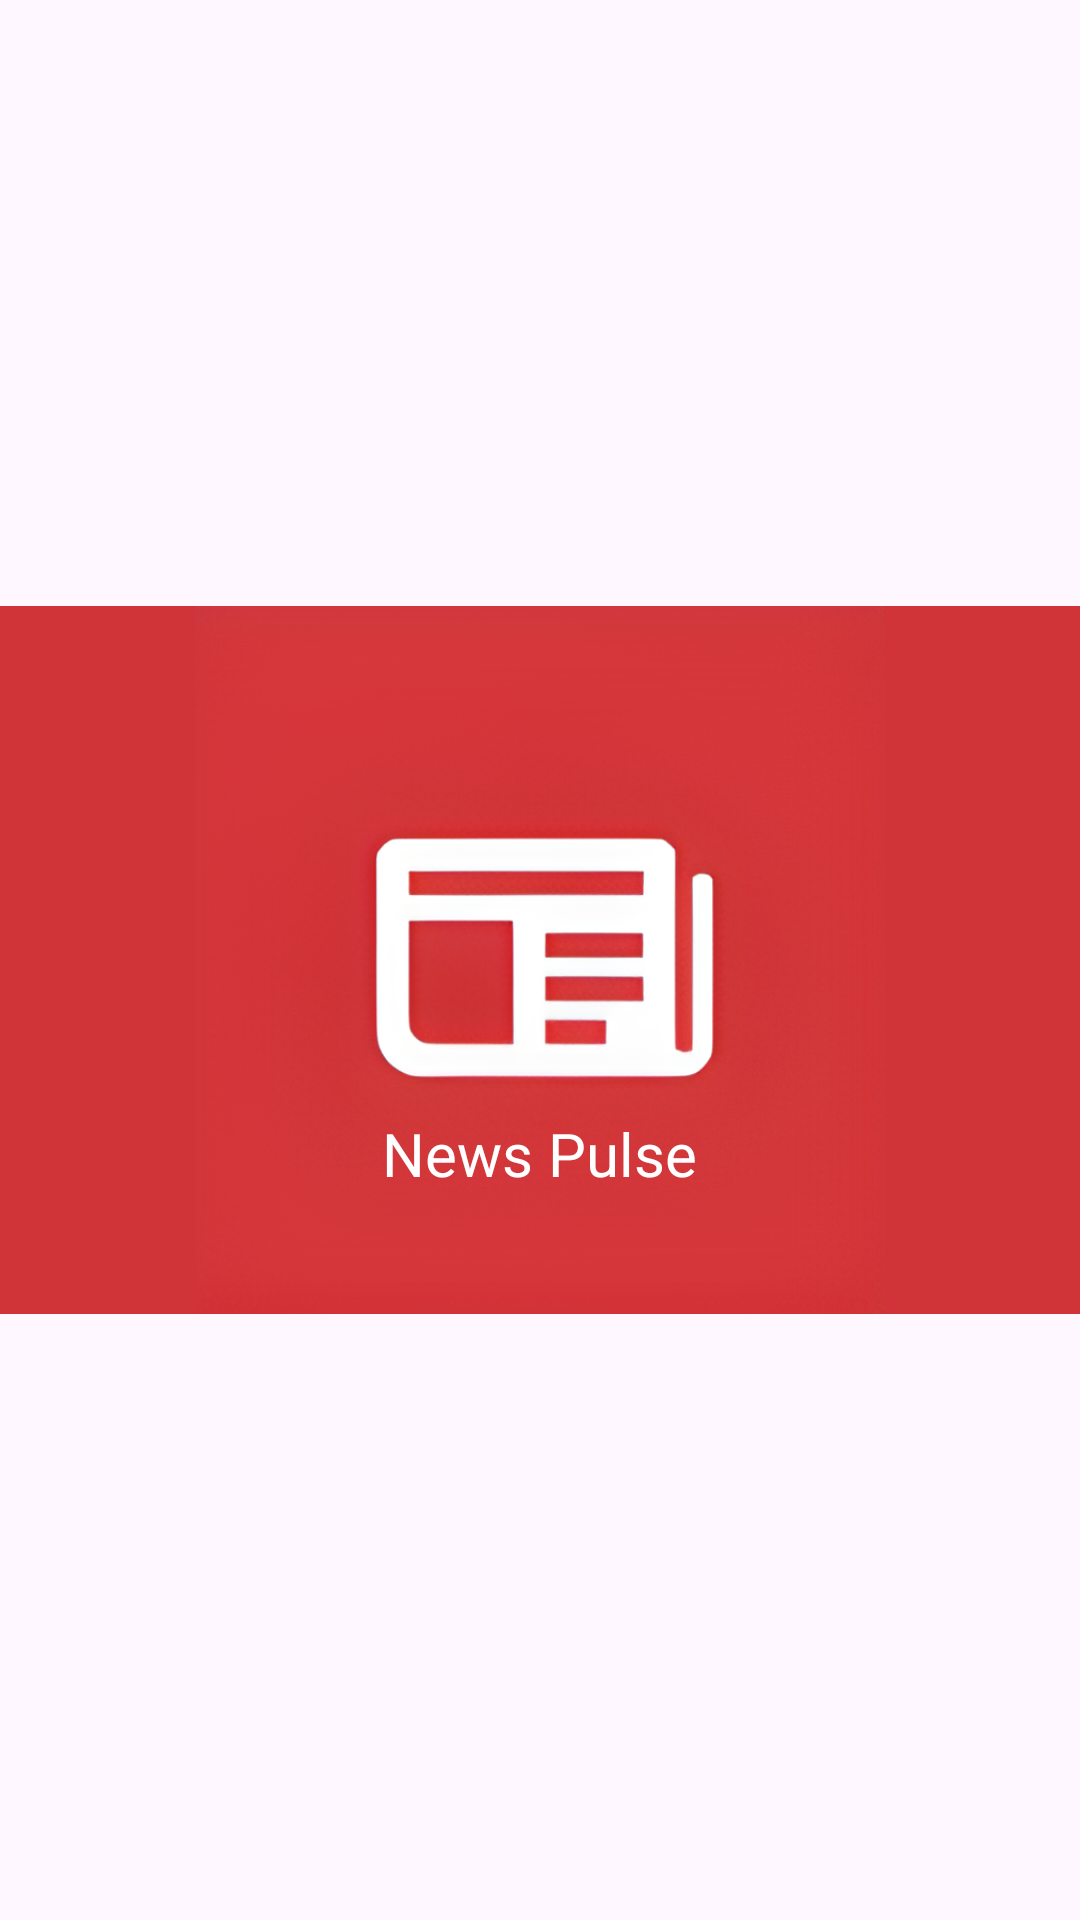

The Android layout XML behind this screen, and the referenced resources:
<!-- AndroidManifest.xml: application theme Theme.News_app_2 -->
<!-- res/layout/activity_splash.xml -->
<?xml version="1.0" encoding="utf-8"?>
<RelativeLayout xmlns:android="http://schemas.android.com/apk/res/android"
    xmlns:app="http://schemas.android.com/apk/res-auto"
    xmlns:tools="http://schemas.android.com/tools"
    android:id="@+id/main"
    android:layout_width="match_parent"
    android:layout_height="match_parent"
    android:gravity="center"
    android:orientation="vertical"
    tools:context=".splash">


    <RelativeLayout
        android:layout_width="match_parent"
        android:layout_height="236dp"
        android:id="@+id/news_rel"


        >

        <ImageView
            android:id="@+id/news_logo"
            android:layout_width="wrap_content"
            android:layout_height="236dp"
            android:background="@color/news_red"
            android:contentDescription="@string/app_name"
            android:src="@drawable/news_3_left" />
        <RelativeLayout
            android:layout_width="match_parent"
            android:layout_height="match_parent"

            >
            <TextView
                android:layout_width="wrap_content"
                android:layout_height="wrap_content"
                android:text="@string/app_name"
                android:textColor="@color/white"
                android:layout_alignParentBottom="true"
                android:layout_centerHorizontal="true"
                android:layout_marginBottom="40dp"
                android:textSize="20dp"

                />
        </RelativeLayout>



    </RelativeLayout>

    <TextView
        android:layout_width="wrap_content"
        android:layout_height="wrap_content"

        />

</RelativeLayout>
<!-- resources referenced by this layout -->
<resources>
  <color name="news_red">#d03438</color>'
  <color name="white">#FFFFFFFF</color>
  <!-- drawable news_3_left: png bitmap (drawable, 410636 bytes) -->
  <string name="app_name">News Pulse</string>
  <style name="Theme.News_app_2" parent="Base.Theme.News_app_2" />
  <style name="Base.Theme.News_app_2" parent="Theme.Material3.DayNight.NoActionBar">
          
          
          <item name="colorPrimary">@color/news_red</item>
  
      </style>
</resources>
